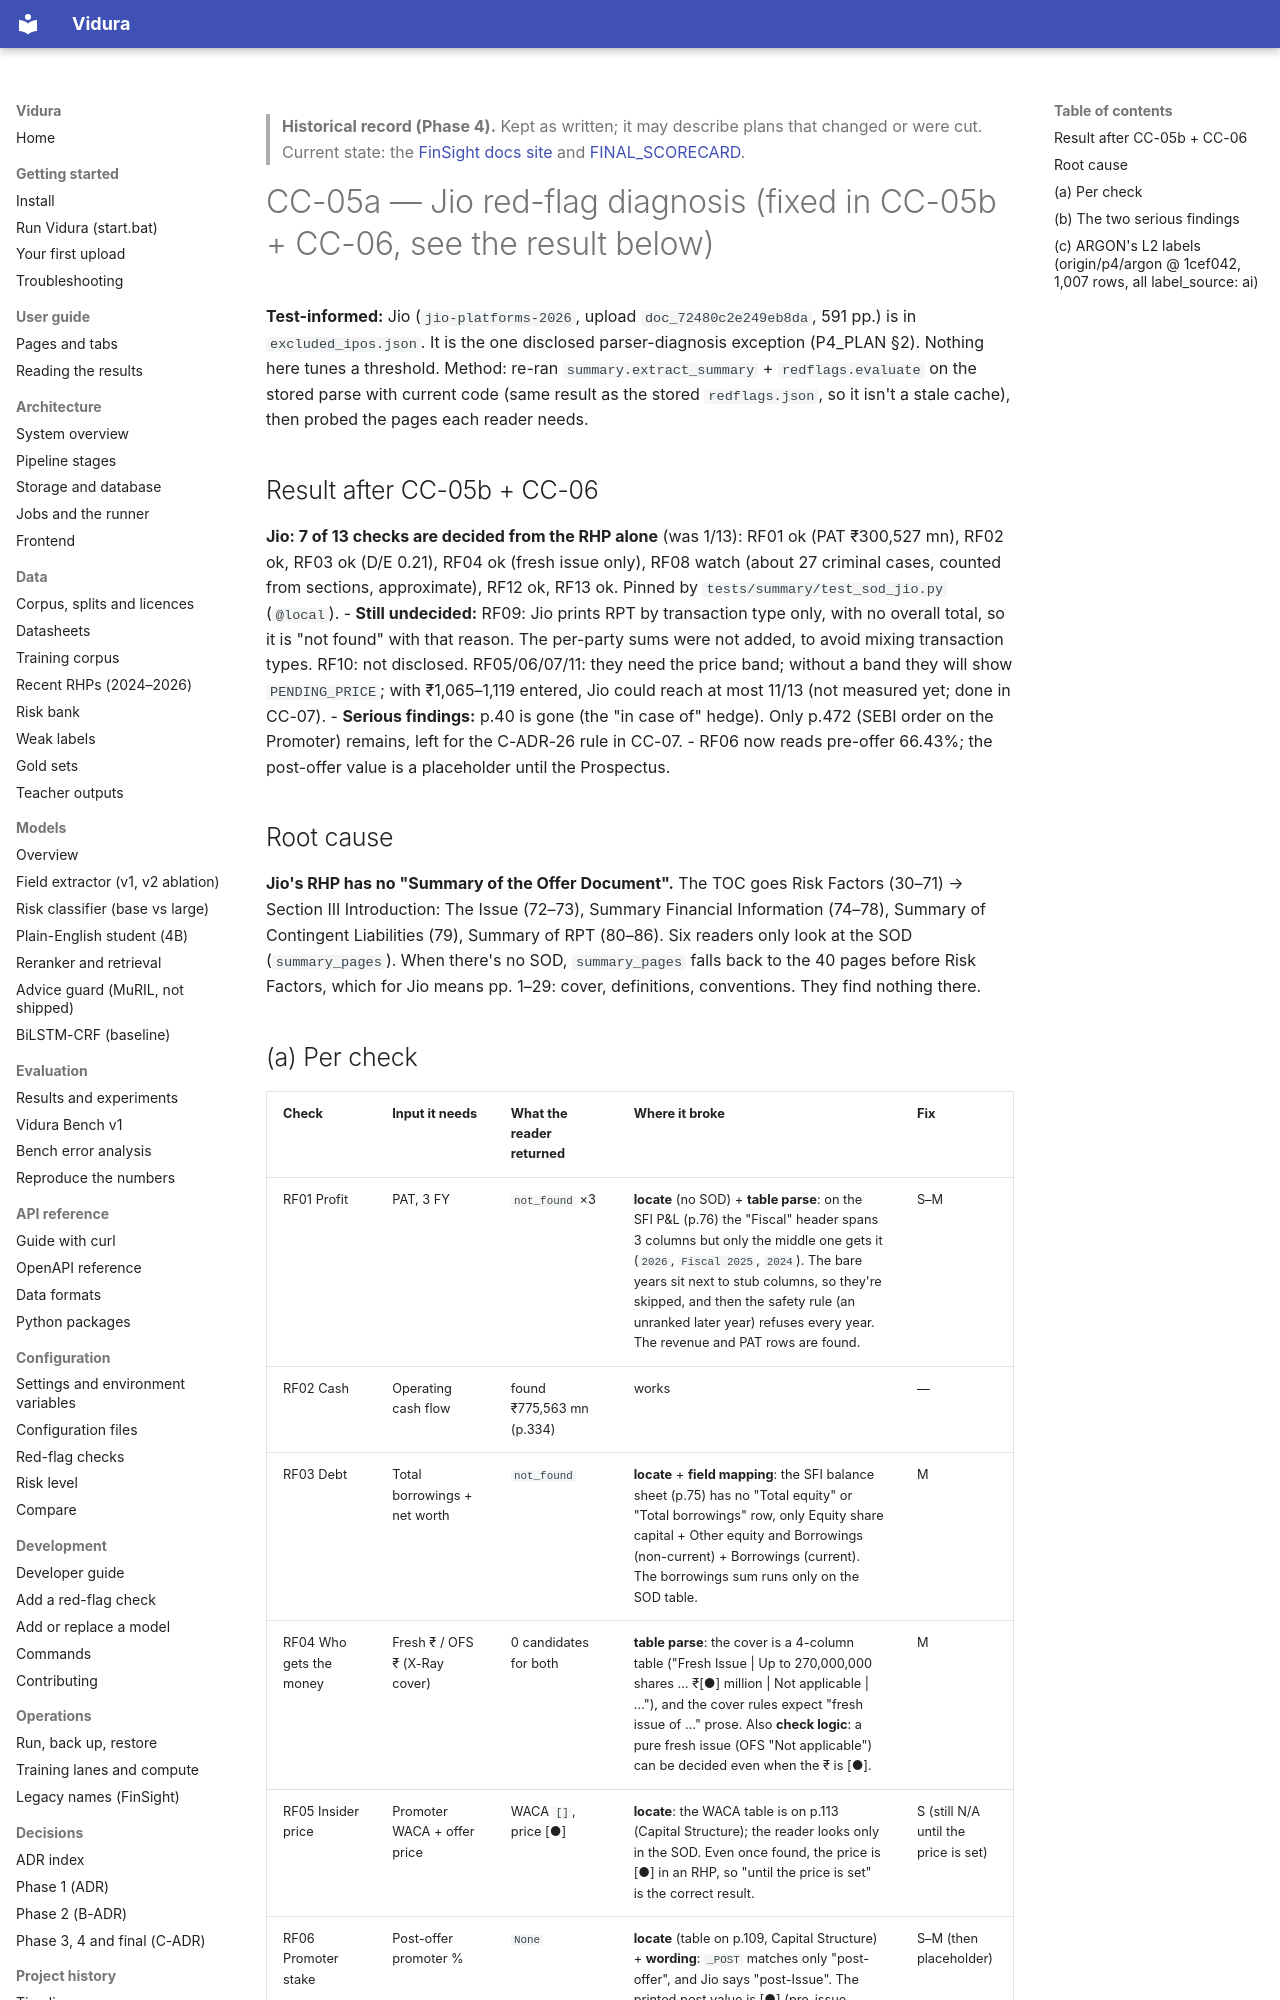

repository: AkshatTm/FinSight-IPO-X-Ray-for-Indian-retail-investors · page: phase4/CC05A_JIO_DIAGNOSIS/index.html · generator: mkdocs

> **Historical record (Phase 4).** Kept as written; it may describe plans that changed or were cut. Current state: the [FinSight docs site](https://github.com/AkshatTm/FinSight-IPO-X-Ray-for-Indian-retail-investors/blob/main/docs/index.md) and [FINAL_SCORECARD](https://github.com/AkshatTm/FinSight-IPO-X-Ray-for-Indian-retail-investors/blob/main/eval_results/final/FINAL_SCORECARD.md).

# CC-05a — Jio red-flag diagnosis (fixed in CC-05b + CC-06, see the result below)

**Test-informed:** Jio (`jio-platforms-2026`, upload `doc_72480c2e249eb8da`, 591 pp.) is in `excluded_ipos.json`. It is the one disclosed parser-diagnosis exception (P4_PLAN §2). Nothing here tunes a threshold.
Method: re-ran `summary.extract_summary` + `redflags.evaluate` on the stored parse with current code (same result as the stored `redflags.json`, so it isn't a stale cache), then probed the pages each reader needs.

## Result after CC-05b + CC-06
**Jio: 7 of 13 checks are decided from the RHP alone** (was 1/13): RF01 ok (PAT ₹300,527 mn), RF02 ok, RF03 ok (D/E 0.21), RF04 ok (fresh issue only), RF08 watch (about 27 criminal cases, counted from sections, approximate), RF12 ok, RF13 ok. Pinned by `tests/summary/test_sod_jio.py` (`@local`).
- **Still undecided:** RF09: Jio prints RPT by transaction type only, with no overall total, so it is "not found" with that reason. The per-party sums were not added, to avoid mixing transaction types. RF10: not disclosed. RF05/06/07/11: they need the price band; without a band they will show `PENDING_PRICE`; with ₹1,065–1,119 entered, Jio could reach at most 11/13 (not measured yet; done in CC-07).
- **Serious findings:** p.40 is gone (the "in case of" hedge). Only p.472 (SEBI order on the Promoter) remains, left for the C-ADR-26 rule in CC-07.
- RF06 now reads pre-offer 66.43%; the post-offer value is a placeholder until the Prospectus.

## Root cause
**Jio's RHP has no "Summary of the Offer Document".** The TOC goes Risk Factors (30–71) → Section III Introduction: The Issue (72–73), Summary Financial Information (74–78), Summary of Contingent Liabilities (79), Summary of RPT (80–86). Six readers only look at the SOD (`summary_pages`). When there's no SOD, `summary_pages` falls back to the 40 pages before Risk Factors, which for Jio means pp. 1–29: cover, definitions, conventions. They find nothing there.
